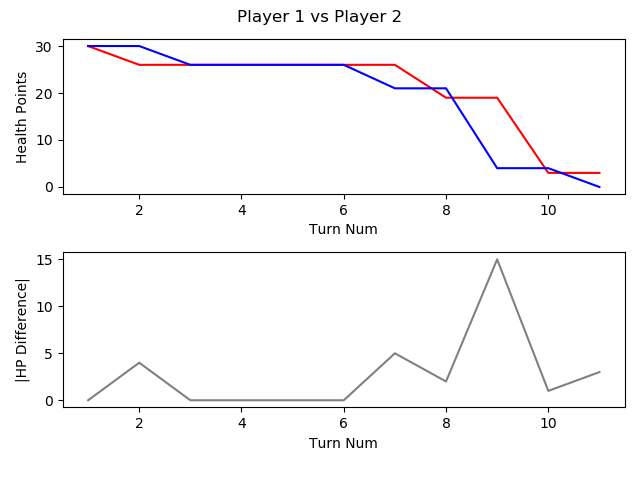

The table this chart was drawn from, first rows:
, TURN_NO, P1_HEALTH, P2_HEALTH, CURRENT_PLAYER, AMOUNTHEALEDTHISTURN, NUMATTACKSTHISTURN, NUMCARDSDRAWNTHISTURN, NUMCARDSPLAYEDTHISTURN, NUMCARDSTODRAW, NUMELEMENTALSPLAYEDLASTTURN, NUMELEMENTALSPLAYEDTHISTURN, NUMFRIENDLYMINIONSTHATATTACKEDTHISTURN, NUMFRIENDLYMINIONSTHATDIEDTHISTURN, NUMMINIONSPLAYEDTHISTURN, NUMMINIONSPLAYERKILLEDTHISTURN, NUMOPTIONSPLAYEDTHISTURN, NUMSECRETSPLAYEDTHISGAME, NUMSPELLSPLAYEDTHISGAME, NUMTIMESHEROPOWERUSEDTHISGAME, REMAININGMANA, TOTALMANASPENTTHISGAME, USEDMANATHISTURN
1, 1, 30, 30, P1 FitzVonGerald, 0, 0, 1, 0, 0, 0, 0, 0, 0, 0, 0, 0, 0, 0, 0, 1, 0, 0
2, 2, 26, 30, P2 RehHausZuckFuchs, 0, 0, 1, 2, 0, 0, 0, 0, 0, 0, 0, 3, 0, 2, 0, 0, 2, 1
3, 3, 26, 26, P1 FitzVonGerald, 0, 0, 1, 1, 0, 0, 0, 0, 0, 0, 0, 2, 0, 1, 0, 0, 2, 2
4, 4, 26, 26, P2 RehHausZuckFuchs, 0, 0, 1, 0, 0, 0, 0, 0, 0, 0, 0, 0, 0, 2, 0, 2, 2, 0
5, 5, 26, 26, P1 FitzVonGerald, 0, 0, 1, 1, 0, 0, 0, 0, 0, 1, 0, 1, 0, 1, 0, 0, 5, 3
6, 6, 26, 26, P2 RehHausZuckFuchs, 0, 0, 1, 1, 0, 0, 0, 0, 0, 1, 0, 1, 0, 2, 0, 0, 5, 3
7, 7, 26, 21, P1 FitzVonGerald, 0, 0, 1, 2, 0, 0, 0, 2, 0, 2, 0, 4, 0, 1, 0, 0, 9, 4
8, 8, 19, 21, P2 RehHausZuckFuchs, 0, 0, 1, 2, 0, 0, 0, 2, 0, 2, 0, 4, 0, 2, 0, 0, 9, 4
9, 9, 19, 4, P1 FitzVonGerald, 0, 0, 1, 2, 0, 0, 0, 4, 0, 1, 0, 7, 0, 1, 0, 0, 14, 5
10, 10, 3, 4, P2 RehHausZuckFuchs, 0, 0, 1, 2, 0, 0, 0, 4, 1, 1, 2, 7, 0, 2, 0, 0, 14, 5
11, 11, 3, 0, P1 FitzVonGerald, 0, 0, 1, 0, 0, 0, 0, 3, 2, 0, 3, 3, 0, 1, 0, 6, 14, 0
